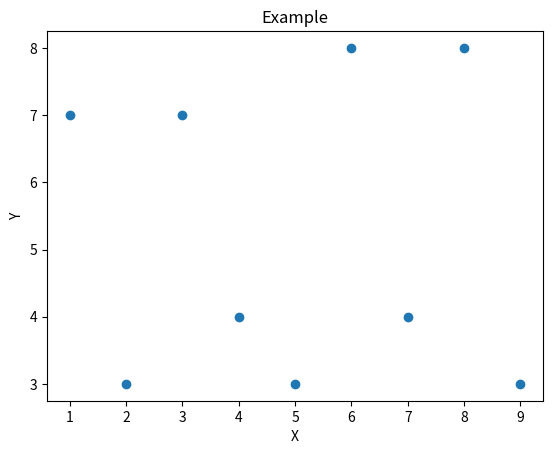

The matplotlib source for this figure:
import matplotlib.pyplot as plt
x = [1,2,3,4,5,6,7,8,9]
y = [7,3,7,4,3,8,4,8,3]
plt.title("Example")
plt.scatter(x = x, y = y)
plt.ylabel("Y")
plt.xlabel("X")
plt.show()
